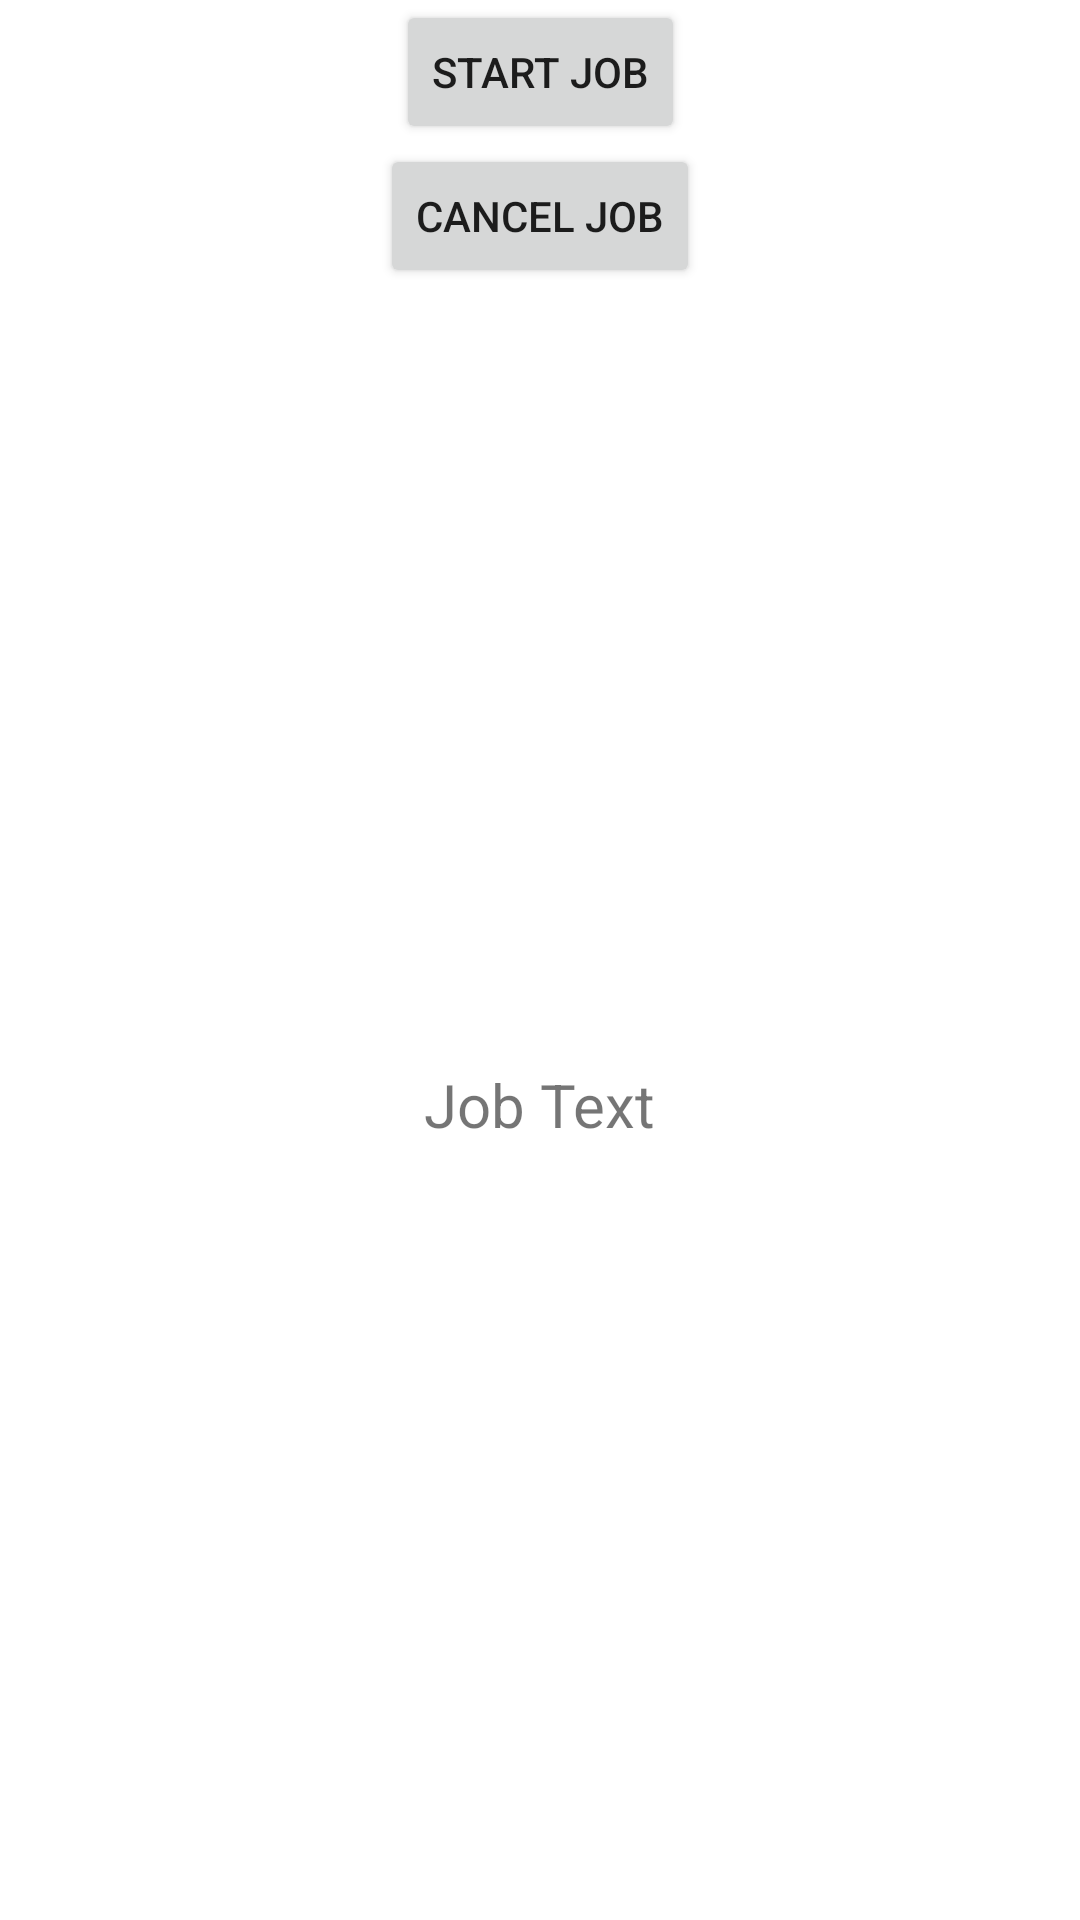

Produce the Android XML layout that renders to this screen, including the resource entries it uses.
<!-- AndroidManifest.xml: application theme Theme.AndroidVisionBoard -->
<!-- res/layout/activity_job_scheduler_main.xml -->
<?xml version="1.0" encoding="utf-8"?>
<androidx.constraintlayout.widget.ConstraintLayout xmlns:android="http://schemas.android.com/apk/res/android"
    xmlns:app="http://schemas.android.com/apk/res-auto"
    xmlns:tools="http://schemas.android.com/tools"
    android:layout_width="match_parent"
    android:layout_height="match_parent"
    tools:context=".jobScheduler.JobSchedulerMainActivity">

    <androidx.appcompat.widget.AppCompatButton
        android:id="@+id/btnJob"
        android:layout_width="wrap_content"
        android:layout_height="wrap_content"
        android:text="Start Job"
        app:layout_constraintEnd_toEndOf="parent"
        app:layout_constraintStart_toStartOf="parent"
        app:layout_constraintTop_toTopOf="parent" />
    <androidx.appcompat.widget.AppCompatButton
        android:id="@+id/btnJobCancel"
        android:layout_width="wrap_content"
        android:layout_height="wrap_content"
        android:text="Cancel Job"
        app:layout_constraintEnd_toEndOf="parent"
        app:layout_constraintStart_toStartOf="parent"
        app:layout_constraintTop_toBottomOf="@id/btnJob"/>

    <androidx.appcompat.widget.AppCompatTextView
        android:id="@+id/tvJobText"
        android:layout_width="wrap_content"
        android:textSize="20sp"
        android:layout_height="wrap_content"
        android:text="Job Text"
        app:layout_constraintBottom_toBottomOf="parent"
        app:layout_constraintEnd_toEndOf="parent"
        app:layout_constraintStart_toStartOf="parent"
        app:layout_constraintTop_toBottomOf="@+id/btnJobCancel" />

</androidx.constraintlayout.widget.ConstraintLayout>
<!-- resources referenced by this layout -->
<resources>
  <style name="Theme.AndroidVisionBoard" parent="Theme.MaterialComponents.DayNight.DarkActionBar">
          
          <item name="colorPrimary">@color/purple_500</item>
          <item name="colorPrimaryVariant">@color/purple_700</item>
          <item name="colorOnPrimary">@color/white</item>
          
          <item name="colorSecondary">@color/teal_200</item>
          <item name="colorSecondaryVariant">@color/teal_700</item>
          <item name="colorOnSecondary">@color/black</item>
          
          <item name="android:statusBarColor">?attr/colorPrimaryVariant</item>
          
      </style>
  <!-- not gathered from this repository: default colours our renderer supplied (Android Studio template values) -->
  <color name="purple_500">#FF6200EE</color>
  <color name="purple_700">#FF3700B3</color>
  <color name="teal_200">#FF03DAC5</color>
  <color name="teal_700">#FF018786</color>
  <color name="black">#FF000000</color>
  <color name="white">#FFFFFFFF</color>
</resources>
